Photos from the image-classification dataset "dataset_processed" in the GitHub repository snehadpatel/Local-Vegetable-Variety-Classifier. Its 5 classes are: green chilli Marcha, ladies finger, pointed gourd, ivy gourd, peas.

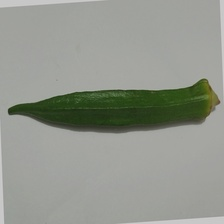
Label: ladies finger

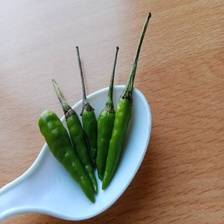
Label: green chilli Marcha

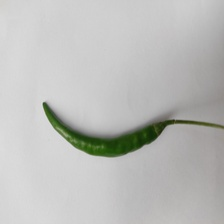
Label: green chilli Marcha

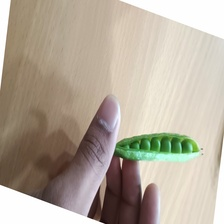
Label: peas

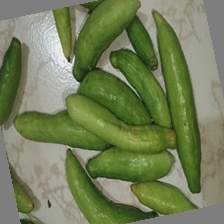
Label: ivy gourd

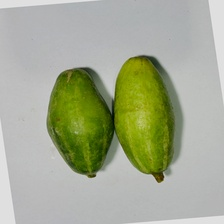
Label: pointed gourd
